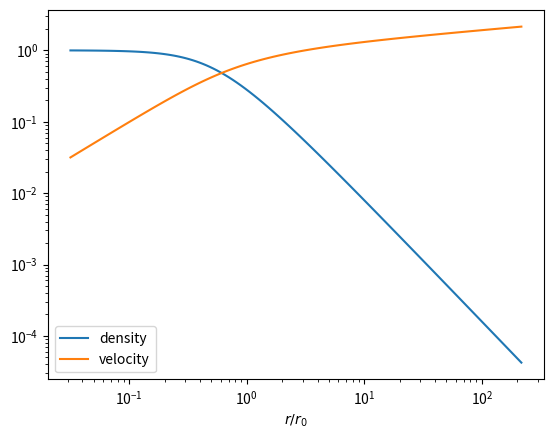

The script that saved this image:
import numpy as np
import matplotlib.pyplot as plt

beta = np.logspace(-3,2,100)
r = np.sqrt(beta)*(1.+beta)**(2./3.) #by r0
rho = 3./(3.+10.*beta+7.*beta*beta) #by rho0
v = np.sqrt(beta)/(1.+beta)**(1./3.) #by v0
plt.plot(r,rho,label='density')
plt.plot(r,v,label='velocity')
plt.show()
plt.legend()
plt.xscale('log')
plt.yscale('log')
plt.xlabel (r'$r/r_0$')